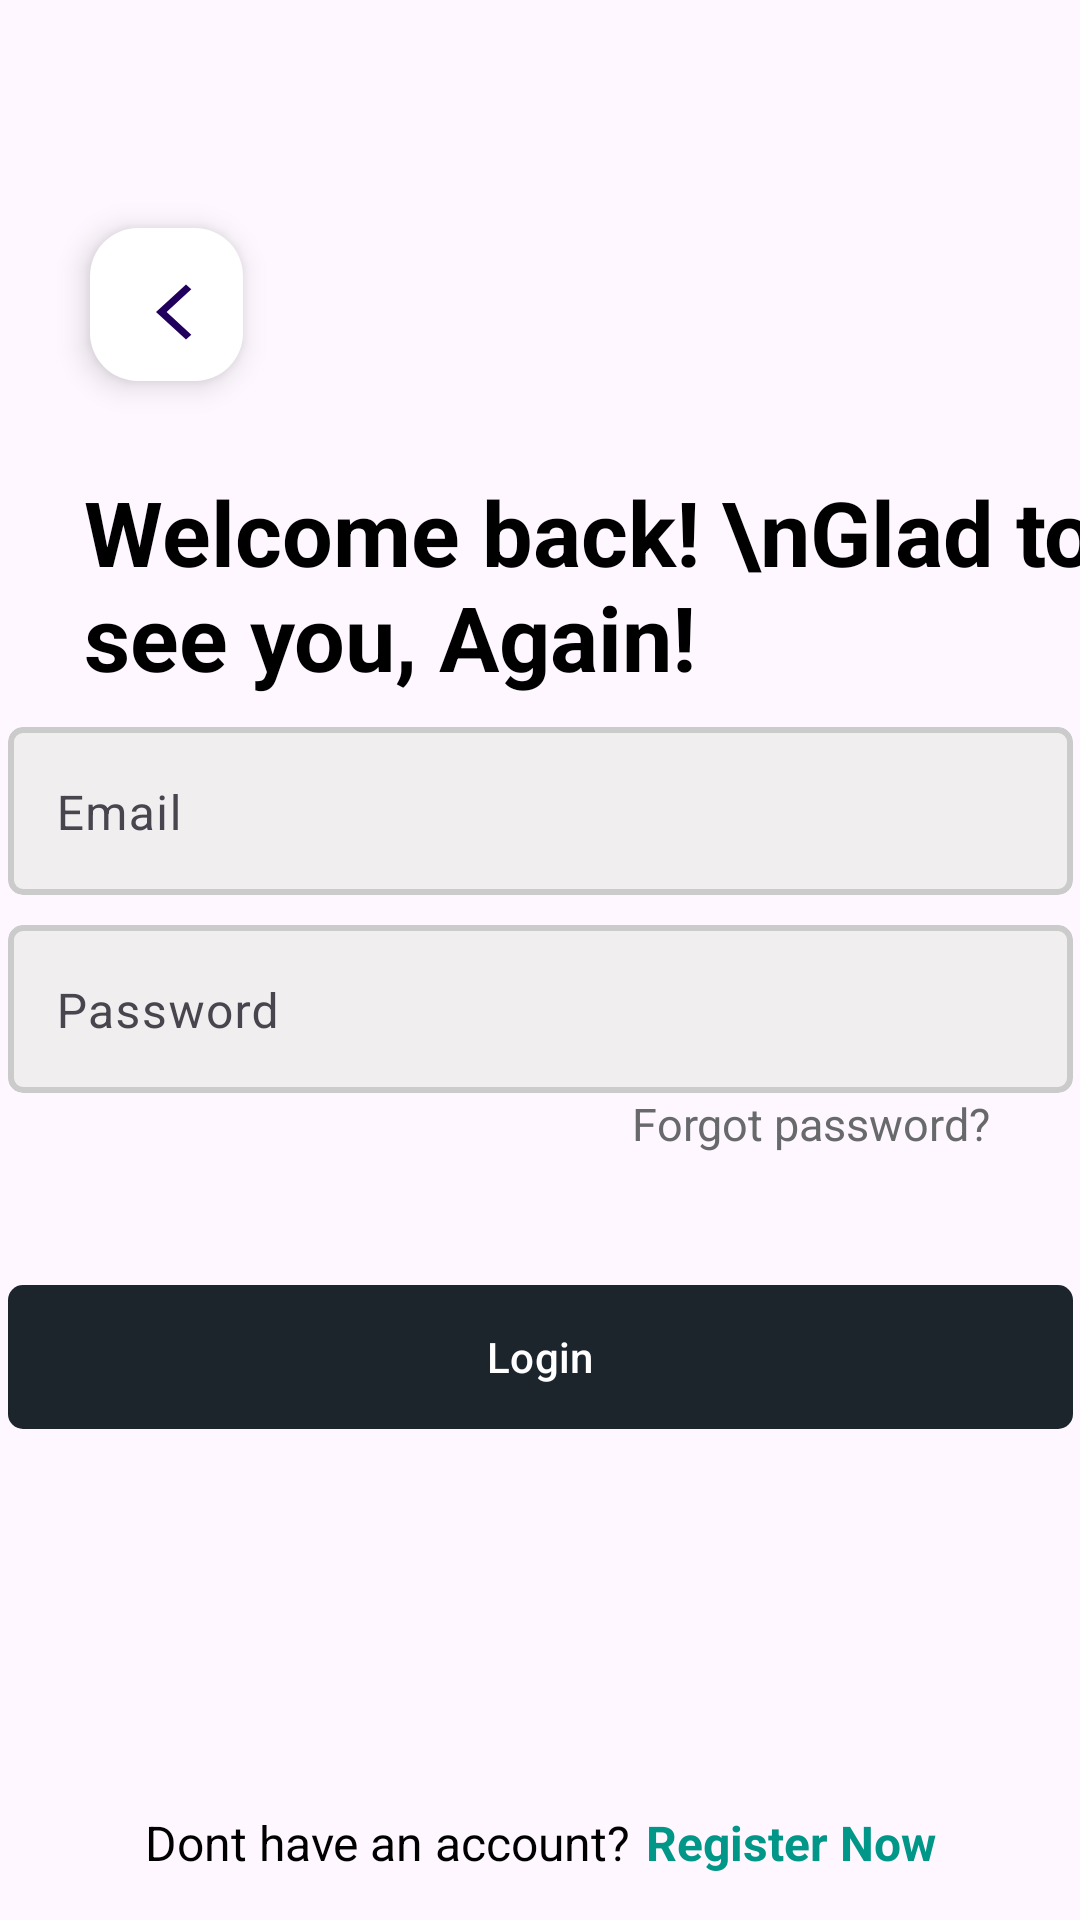

Android layout source for this screen:
<!-- AndroidManifest.xml: application theme Theme.Mvvm2 -->
<!-- res/layout/fragment_login.xml -->
<?xml version="1.0" encoding="utf-8"?>
<androidx.constraintlayout.widget.ConstraintLayout xmlns:android="http://schemas.android.com/apk/res/android"
    xmlns:tools="http://schemas.android.com/tools"
    android:layout_width="match_parent"
    android:layout_height="match_parent"
    xmlns:app="http://schemas.android.com/apk/res-auto"
    android:id="@+id/login_container"
    tools:ignore="HardcodedText">

    <TextView
        android:layout_width="wrap_content"
        android:layout_height="wrap_content"
        app:layout_constraintTop_toBottomOf="@+id/back_button"
        app:layout_constraintStart_toStartOf="parent"
        android:layout_marginEnd="73dp"
        android:layout_marginTop="30dp"
        android:layout_marginStart="28dp"
        android:text="Welcome back! \nGlad to see you, Again!"
        android:textSize="30sp"
        android:textStyle="bold"
        android:textColor="@color/black"
        android:id="@+id/welcome_text"/>

    <include layout="@layout/back_button"
        android:id="@+id/back_button"/>

    <com.google.android.material.card.MaterialCardView
        android:layout_width="355dp"
        android:layout_height="56dp"
        app:cardCornerRadius="5dp"
        app:layout_constraintTop_toBottomOf="@id/welcome_text"
        app:layout_constraintStart_toStartOf="parent"
        android:id="@+id/email_card"
        android:backgroundTint="@color/lightgray"
        app:strokeWidth="2dp"
        app:strokeColor="@color/gray"
        app:layout_constraintEnd_toEndOf="parent"
        android:layout_marginTop="10dp">

        <com.google.android.material.textfield.TextInputLayout
            android:id="@+id/email_layout"
            android:layout_width="match_parent"
            android:layout_height="match_parent"
            android:layout_margin="0dp"
            android:paddingBottom="10dp"
            app:boxBackgroundMode="none">
            <com.google.android.material.textfield.TextInputEditText
                android:id="@+id/email"
                android:layout_width="355dp"
                android:layout_height="56dp"
                android:hint="Email"
                android:layout_weight="1"
                android:inputType="textEmailAddress"
                />
        </com.google.android.material.textfield.TextInputLayout>
    </com.google.android.material.card.MaterialCardView>

    <com.google.android.material.card.MaterialCardView
        android:layout_width="355dp"
        android:layout_height="56dp"
        app:cardCornerRadius="5dp"
        app:layout_constraintTop_toBottomOf="@id/email_card"
        app:layout_constraintStart_toStartOf="parent"
        android:id="@+id/password_card"
        android:backgroundTint="@color/lightgray"
        app:strokeWidth="2dp"
        app:strokeColor="@color/gray"
        app:layout_constraintEnd_toEndOf="parent"
        android:layout_marginTop="10dp"
        >

        <com.google.android.material.textfield.TextInputLayout
            android:id="@+id/password_layout"
            android:layout_width="match_parent"
            android:layout_height="match_parent"
            android:layout_margin="0dp"
            android:paddingBottom="10dp"
            app:boxBackgroundMode="none"
            >
            <com.google.android.material.textfield.TextInputEditText
                android:id="@+id/password"
                android:layout_width="355dp"
                android:layout_height="56dp"
                android:hint="Password"
                android:inputType="textPassword"
                android:layout_weight="1"
                />
        </com.google.android.material.textfield.TextInputLayout>
    </com.google.android.material.card.MaterialCardView>



    <com.google.android.material.button.MaterialButton
        android:id="@+id/login_button"
        android:layout_width="355dp"
        android:layout_height="56dp"
        android:layout_marginStart="162dp"
        android:layout_marginEnd="162dp"
        android:text="Login"
        android:textColor="@color/white"
        app:backgroundTint="@color/buttonBlack"
        app:circularflow_defaultRadius="0dp"
        app:cornerRadius="5dp"
        app:layout_constraintEnd_toEndOf="parent"
        app:layout_constraintStart_toStartOf="parent"
        app:layout_constraintTop_toBottomOf="@id/password_card"
        android:layout_marginTop="60dp">
    </com.google.android.material.button.MaterialButton>




    <TextView
        android:id="@+id/forgot_pass"
        android:layout_width="wrap_content"
        android:layout_height="wrap_content"
        android:text="Forgot password?"
        android:textColor="@color/darkGray"
        android:textSize="15sp"
        app:layout_constraintEnd_toEndOf="parent"
        app:layout_constraintTop_toBottomOf="@+id/password_card"
        android:layout_marginEnd="30dp"/>


    <LinearLayout
        android:layout_width="wrap_content"
        android:layout_height="wrap_content"
        app:layout_constraintEnd_toEndOf="parent"
        app:layout_constraintStart_toStartOf="parent"
        app:layout_constraintBottom_toBottomOf="parent">
        <TextView
            android:id="@+id/no_acc"
            android:layout_width="wrap_content"
            android:layout_height="wrap_content"
            android:text="Dont have an account?"
            android:textColor="@color/black"
            android:textSize="16sp"

            android:layout_marginBottom="15dp"/>

        <TextView
            android:id="@+id/register_now"
            android:layout_width="wrap_content"
            android:layout_height="wrap_content"
            android:text="Register Now"
            android:textColor="@color/cyan"
            android:textSize="16sp"
            android:textStyle="bold"
            android:paddingStart="5dp"
            tools:ignore="RtlSymmetry" />
    </LinearLayout>






</androidx.constraintlayout.widget.ConstraintLayout>
<!-- res/layout/back_button.xml (included above) -->
<?xml version="1.0" encoding="utf-8"?>
<com.google.android.material.floatingactionbutton.FloatingActionButton xmlns:android="http://schemas.android.com/apk/res/android"
    android:layout_width="51dp"
    android:layout_height="51dp"
    xmlns:app="http://schemas.android.com/apk/res-auto"
    android:layout_marginStart="30dp"
    android:layout_marginTop="76dp"
    android:backgroundTint="@color/white"
    android:contentDescription="go_back"
    app:layout_constraintStart_toStartOf="parent"
    app:layout_constraintTop_toTopOf="parent"
    android:id="@+id/back_button"
    android:src="@drawable/baseline_arrow_back_ios_new_24">

</com.google.android.material.floatingactionbutton.FloatingActionButton>
<!-- resources referenced by this layout -->
<resources>
  <color name="black">#FF000000</color>
  <color name="buttonBlack">#1c242c</color>"
  <color name="cyan">#009688</color>"
  <color name="darkGray">#68696A</color>"
  <color name="gray">#CCCBCB</color>
  <color name="lightgray">#F0EEEE</color>
  <color name="white">#FFFFFFFF</color>
  <!-- drawable baseline_arrow_back_ios_new_24 (drawable) -->
  <vector xmlns:android="http://schemas.android.com/apk/res/android" android:height="24dp" android:tint="#000000" android:viewportHeight="24" android:viewportWidth="24" android:width="26dp">
        
      <path android:fillColor="@android:color/white" android:pathData="M17.77,3.77l-1.77,-1.77l-10,10l10,10l1.77,-1.77l-8.23,-8.23z"/>
      
  </vector>
  <style name="Theme.Mvvm2" parent="Base.Theme.Mvvm2" />
  <style name="Base.Theme.Mvvm2" parent="Theme.Material3.DayNight.NoActionBar">
          
          
      </style>
</resources>
